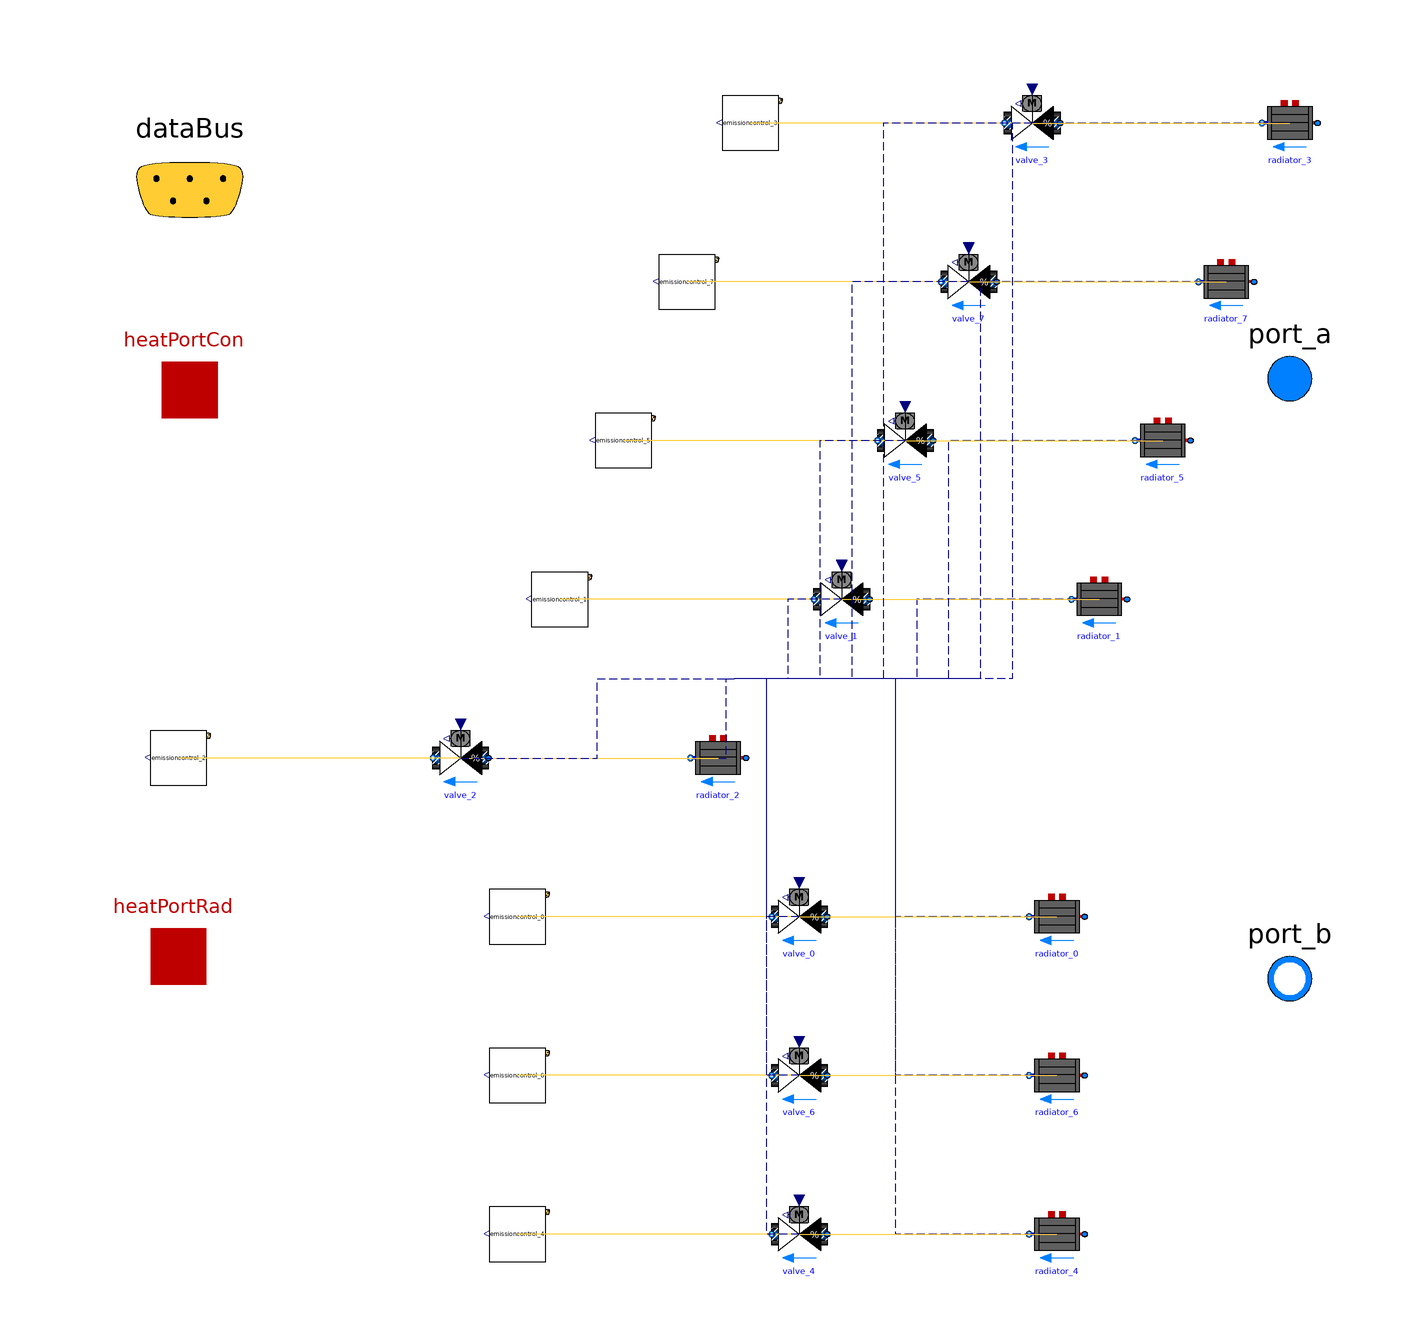

Above is the diagram view of the following Modelica model: its components placed by their Placement annotations and its connect equations drawn as lines.

model emission


// Define Medium
extends Trano.BaseClasses.Containers.emission ;
package MediumW = Buildings.Media.Water;
// Define Fluid Ports
Modelica.Fluid.Interfaces.FluidPort_a[8] port_a(
  redeclare package Medium = MediumW)
 annotation (Placement(transformation(extent= {{90,44},{110,64}} ), iconTransformation(
      extent= {{90,44},{110,64}} )),iconTransformation(extent=  {{90,-60},{110,-40}} ));
Modelica.Fluid.Interfaces.FluidPort_b[8] port_b(
  redeclare package Medium = MediumW) annotation (Placement(transformation(extent= {{90,-64},{110,-44}} ), 
iconTransformation(extent= {{90,-64},{110,-44}} )),iconTransformation(extent=  {{90,40},{110,60}} ));
// Define Heat Transfer Ports
Modelica.Thermal.HeatTransfer.Interfaces.HeatPort_a[8] heatPortCon
  annotation (
      Placement(transformation(extent= {{-108,42},{-88,62}} )),
      iconTransformation(extent= {{-108,42},{-88,62}} )
  );
Modelica.Thermal.HeatTransfer.Interfaces.HeatPort_a[8] heatPortRad
  annotation (
      Placement(transformation(extent= {{-110,-60},{-90,-40}} )),
      iconTransformation(extent= {{-110,-60},{-90,-40}} )
  );

// Define Data Bus
Trano.Controls.BaseClasses.DataBus dataBus 
  annotation (
      Placement(transformation(extent= {{-118,68},{-78,108}} )), 
      iconTransformation(extent= {{-228,58},{-208,78}} )
  );
        Buildings.Fluid.HeatExchangers.Radiators.
            RadiatorEN442_2 radiator_2(
                TAir_nominal=293.15,
    dp_nominal=2000.0,
    n=1.24,
    deltaM=0.01,
    fraRad=0.3,
    Q_flow_nominal=4000.0,
    nEle=1,
    TRad_nominal=293.15,
    linearized=true,
    from_dp=false,
    T_a_nominal=353.15,
    T_b_nominal=333.15,
    mDry=105.2,
    VWat=0.232
,
    redeclare package Medium = MediumW,
    energyDynamics=Modelica.Fluid.Types.Dynamics.FixedInitial) "Radiator"  annotation (
    Placement(transformation(origin = { -2.8957338897410665, -14.285714285714292 },
    extent = {{ 5, -5}, {-5, 5}}
)));
        Buildings.Fluid.Actuators.Valves.TwoWayEqualPercentage
            valve_2(
                    dpFixed_nominal=5000.0,
    dpValve_nominal=10000.0,
    deltaM=0.02,
    m_flow_nominal=0.02,
    delta0=0.01,
    R=50.0,
    linearized=true,
    from_dp=true,
    l=0.0001
,
    redeclare package Medium = MediumW

    ) "Radiator valve"  annotation (
    Placement(transformation(origin = { -49.24081466731454, -14.285714285714292 },
    extent = {{ 5, -5}, {-5, 5}}
)));
        house_model.Components.BaseClasses.EmissionControlEmissioncontrol_2
    emissioncontrol_2(    schedule=3600*{7, 19},
    THeaSet=297.0,
    THeaSetBack=289.0,
    k=5.0
) annotation (
    Placement(transformation(origin = { -100.0, -14.285714285714292 },
    extent = {{ 5, -5}, {-5, 5}}
)));
        Buildings.Fluid.HeatExchangers.Radiators.
            RadiatorEN442_2 radiator_1(
                TAir_nominal=293.15,
    dp_nominal=2000.0,
    n=1.24,
    deltaM=0.01,
    fraRad=0.3,
    Q_flow_nominal=5000.0,
    nEle=1,
    TRad_nominal=293.15,
    linearized=true,
    from_dp=false,
    T_a_nominal=353.15,
    T_b_nominal=333.15,
    mDry=131.5,
    VWat=0.29
,
    redeclare package Medium = MediumW,
    energyDynamics=Modelica.Fluid.Types.Dynamics.FixedInitial) "Radiator"  annotation (
    Placement(transformation(origin = { 65.700892729542, 14.285714285714278 },
    extent = {{ 5, -5}, {-5, 5}}
)));
        Buildings.Fluid.Actuators.Valves.TwoWayEqualPercentage
            valve_1(
                    dpFixed_nominal=5000.0,
    dpValve_nominal=10000.0,
    deltaM=0.02,
    m_flow_nominal=0.02,
    delta0=0.01,
    R=50.0,
    linearized=true,
    from_dp=true,
    l=0.0001
,
    redeclare package Medium = MediumW

    ) "Radiator valve"  annotation (
    Placement(transformation(origin = { 19.35739987360141, 14.285714285714278 },
    extent = {{ 5, -5}, {-5, 5}}
)));
        house_model.Components.BaseClasses.EmissionControlEmissioncontrol_1
    emissioncontrol_1(    schedule=3600*{7, 19},
    THeaSet=297.0,
    THeaSetBack=289.0,
    k=5.0
) annotation (
    Placement(transformation(origin = { -31.402103043410605, 14.285714285714278 },
    extent = {{ 5, -5}, {-5, 5}}
)));
        Buildings.Fluid.HeatExchangers.Radiators.
            RadiatorEN442_2 radiator_0(
                TAir_nominal=293.15,
    dp_nominal=2000.0,
    n=1.24,
    deltaM=0.01,
    fraRad=0.3,
    Q_flow_nominal=5000.0,
    nEle=1,
    TRad_nominal=293.15,
    linearized=true,
    from_dp=false,
    T_a_nominal=353.15,
    T_b_nominal=333.15,
    mDry=131.5,
    VWat=0.29
,
    redeclare package Medium = MediumW,
    energyDynamics=Modelica.Fluid.Types.Dynamics.FixedInitial) "Radiator"  annotation (
    Placement(transformation(origin = { 58.07886889166244, -42.85714285714286 },
    extent = {{ 5, -5}, {-5, 5}}
)));
        Buildings.Fluid.Actuators.Valves.TwoWayEqualPercentage
            valve_0(
                    dpFixed_nominal=5000.0,
    dpValve_nominal=10000.0,
    deltaM=0.02,
    m_flow_nominal=0.02,
    delta0=0.01,
    R=50.0,
    linearized=true,
    from_dp=true,
    l=0.0001
,
    redeclare package Medium = MediumW

    ) "Radiator valve"  annotation (
    Placement(transformation(origin = { 11.735376035721856, -42.85714285714286 },
    extent = {{ 5, -5}, {-5, 5}}
)));
        house_model.Components.BaseClasses.EmissionControlEmissioncontrol_0
    emissioncontrol_0(    schedule=3600*{7, 19},
    THeaSet=297.0,
    THeaSetBack=289.0,
    k=5.0
) annotation (
    Placement(transformation(origin = { -39.02412688129016, -42.85714285714286 },
    extent = {{ 5, -5}, {-5, 5}}
)));
        Buildings.Fluid.HeatExchangers.Radiators.
            RadiatorEN442_2 radiator_5(
                TAir_nominal=293.15,
    dp_nominal=2000.0,
    n=1.24,
    deltaM=0.01,
    fraRad=0.3,
    Q_flow_nominal=4000.0,
    nEle=1,
    TRad_nominal=293.15,
    linearized=true,
    from_dp=false,
    T_a_nominal=353.15,
    T_b_nominal=333.15,
    mDry=105.2,
    VWat=0.232
,
    redeclare package Medium = MediumW,
    energyDynamics=Modelica.Fluid.Types.Dynamics.FixedInitial) "Radiator"  annotation (
    Placement(transformation(origin = { 77.13392848636133, 42.85714285714286 },
    extent = {{ 5, -5}, {-5, 5}}
)));
        Buildings.Fluid.Actuators.Valves.TwoWayEqualPercentage
            valve_5(
                    dpFixed_nominal=5000.0,
    dpValve_nominal=10000.0,
    deltaM=0.02,
    m_flow_nominal=0.02,
    delta0=0.01,
    R=50.0,
    linearized=true,
    from_dp=true,
    l=0.0001
,
    redeclare package Medium = MediumW

    ) "Radiator valve"  annotation (
    Placement(transformation(origin = { 30.790435630420745, 42.85714285714286 },
    extent = {{ 5, -5}, {-5, 5}}
)));
        house_model.Components.BaseClasses.EmissionControlEmissioncontrol_5
    emissioncontrol_5(    schedule=3600*{7, 19},
    THeaSet=297.0,
    THeaSetBack=289.0,
    k=5.0
) annotation (
    Placement(transformation(origin = { -19.969067286591283, 42.85714285714286 },
    extent = {{ 5, -5}, {-5, 5}}
)));
        Buildings.Fluid.HeatExchangers.Radiators.
            RadiatorEN442_2 radiator_6(
                TAir_nominal=293.15,
    dp_nominal=2000.0,
    n=1.24,
    deltaM=0.01,
    fraRad=0.3,
    Q_flow_nominal=5000.0,
    nEle=1,
    TRad_nominal=293.15,
    linearized=true,
    from_dp=false,
    T_a_nominal=353.15,
    T_b_nominal=333.15,
    mDry=131.5,
    VWat=0.29
,
    redeclare package Medium = MediumW,
    energyDynamics=Modelica.Fluid.Types.Dynamics.FixedInitial) "Radiator"  annotation (
    Placement(transformation(origin = { 58.07886889166244, -71.42857142857143 },
    extent = {{ 5, -5}, {-5, 5}}
)));
        Buildings.Fluid.Actuators.Valves.TwoWayEqualPercentage
            valve_6(
                    dpFixed_nominal=5000.0,
    dpValve_nominal=10000.0,
    deltaM=0.02,
    m_flow_nominal=0.02,
    delta0=0.01,
    R=50.0,
    linearized=true,
    from_dp=true,
    l=0.0001
,
    redeclare package Medium = MediumW

    ) "Radiator valve"  annotation (
    Placement(transformation(origin = { 11.735376035721856, -71.42857142857143 },
    extent = {{ 5, -5}, {-5, 5}}
)));
        house_model.Components.BaseClasses.EmissionControlEmissioncontrol_6
    emissioncontrol_6(    schedule=3600*{7, 19},
    THeaSet=297.0,
    THeaSetBack=289.0,
    k=5.0
) annotation (
    Placement(transformation(origin = { -39.02412688129016, -71.42857142857143 },
    extent = {{ 5, -5}, {-5, 5}}
)));
        Buildings.Fluid.HeatExchangers.Radiators.
            RadiatorEN442_2 radiator_7(
                TAir_nominal=293.15,
    dp_nominal=2000.0,
    n=1.24,
    deltaM=0.01,
    fraRad=0.3,
    Q_flow_nominal=5000.0,
    nEle=1,
    TRad_nominal=293.15,
    linearized=true,
    from_dp=false,
    T_a_nominal=353.15,
    T_b_nominal=333.15,
    mDry=131.5,
    VWat=0.29
,
    redeclare package Medium = MediumW,
    energyDynamics=Modelica.Fluid.Types.Dynamics.FixedInitial) "Radiator"  annotation (
    Placement(transformation(origin = { 88.56696424318068, 71.42857142857142 },
    extent = {{ 5, -5}, {-5, 5}}
)));
        Buildings.Fluid.Actuators.Valves.TwoWayEqualPercentage
            valve_7(
                    dpFixed_nominal=5000.0,
    dpValve_nominal=10000.0,
    deltaM=0.02,
    m_flow_nominal=0.02,
    delta0=0.01,
    R=50.0,
    linearized=true,
    from_dp=true,
    l=0.0001
,
    redeclare package Medium = MediumW

    ) "Radiator valve"  annotation (
    Placement(transformation(origin = { 42.22347138724007, 71.42857142857142 },
    extent = {{ 5, -5}, {-5, 5}}
)));
        house_model.Components.BaseClasses.EmissionControlEmissioncontrol_7
    emissioncontrol_7(    schedule=3600*{7, 19},
    THeaSet=297.0,
    THeaSetBack=289.0,
    k=5.0
) annotation (
    Placement(transformation(origin = { -8.536031529771932, 71.42857142857142 },
    extent = {{ 5, -5}, {-5, 5}}
)));
        Buildings.Fluid.HeatExchangers.Radiators.
            RadiatorEN442_2 radiator_4(
                TAir_nominal=293.15,
    dp_nominal=2000.0,
    n=1.24,
    deltaM=0.01,
    fraRad=0.3,
    Q_flow_nominal=4000.0,
    nEle=1,
    TRad_nominal=293.15,
    linearized=true,
    from_dp=false,
    T_a_nominal=353.15,
    T_b_nominal=333.15,
    mDry=105.2,
    VWat=0.232
,
    redeclare package Medium = MediumW,
    energyDynamics=Modelica.Fluid.Types.Dynamics.FixedInitial) "Radiator"  annotation (
    Placement(transformation(origin = { 58.07886889166244, -100.0 },
    extent = {{ 5, -5}, {-5, 5}}
)));
        Buildings.Fluid.Actuators.Valves.TwoWayEqualPercentage
            valve_4(
                    dpFixed_nominal=5000.0,
    dpValve_nominal=10000.0,
    deltaM=0.02,
    m_flow_nominal=0.02,
    delta0=0.01,
    R=50.0,
    linearized=true,
    from_dp=true,
    l=0.0001
,
    redeclare package Medium = MediumW

    ) "Radiator valve"  annotation (
    Placement(transformation(origin = { 11.735376035721856, -100.0 },
    extent = {{ 5, -5}, {-5, 5}}
)));
        house_model.Components.BaseClasses.EmissionControlEmissioncontrol_4
    emissioncontrol_4(    schedule=3600*{7, 19},
    THeaSet=297.0,
    THeaSetBack=289.0,
    k=5.0
) annotation (
    Placement(transformation(origin = { -39.02412688129016, -100.0 },
    extent = {{ 5, -5}, {-5, 5}}
)));
        Buildings.Fluid.HeatExchangers.Radiators.
            RadiatorEN442_2 radiator_3(
                TAir_nominal=293.15,
    dp_nominal=2000.0,
    n=1.24,
    deltaM=0.01,
    fraRad=0.3,
    Q_flow_nominal=4000.0,
    nEle=1,
    TRad_nominal=293.15,
    linearized=true,
    from_dp=false,
    T_a_nominal=353.15,
    T_b_nominal=333.15,
    mDry=105.2,
    VWat=0.232
,
    redeclare package Medium = MediumW,
    energyDynamics=Modelica.Fluid.Types.Dynamics.FixedInitial) "Radiator"  annotation (
    Placement(transformation(origin = { 100.0, 100.0 },
    extent = {{ 5, -5}, {-5, 5}}
)));
        Buildings.Fluid.Actuators.Valves.TwoWayEqualPercentage
            valve_3(
                    dpFixed_nominal=5000.0,
    dpValve_nominal=10000.0,
    deltaM=0.02,
    m_flow_nominal=0.02,
    delta0=0.01,
    R=50.0,
    linearized=true,
    from_dp=true,
    l=0.0001
,
    redeclare package Medium = MediumW

    ) "Radiator valve"  annotation (
    Placement(transformation(origin = { 53.648567535894955, 100.0 },
    extent = {{ 5, -5}, {-5, 5}}
)));
        house_model.Components.BaseClasses.EmissionControlEmissioncontrol_3
    emissioncontrol_3(    schedule=3600*{7, 19},
    THeaSet=297.0,
    THeaSetBack=289.0,
    k=5.0
) annotation (
    Placement(transformation(origin = { 2.8970042270473897, 100.0 },
    extent = {{ 5, -5}, {-5, 5}}
)));
equation        
        connect(radiator_2.heatPortRad,heatPortRad[1])
        annotation (Line(
        points={{ -2.8957338897410665, -14.285714285714292 }    ,{ -1.4478669448705332, -14.285714285714292 }    ,{ -1.4478669448705332, 0.0 }    ,{ 0.0, 0.0 }    },
        color={0, 0, 139},
        thickness=0.1,pattern =
        LinePattern.Dash,
        smooth=Smooth.None))
            ;        
        connect(radiator_2.heatPortCon,heatPortCon[1])
        annotation (Line(
        points={{ -2.8957338897410665, -14.285714285714292 }    ,{ -1.4478669448705332, -14.285714285714292 }    ,{ -1.4478669448705332, 0.0 }    ,{ 0.0, 0.0 }    },
        color={0, 0, 139},
        thickness=0.1,pattern =
        LinePattern.Dash,
        smooth=Smooth.None))
            ;        
        connect(radiator_2.port_b,port_b[1])
        annotation (Line(
        points={{ -2.8957338897410665, -14.285714285714292 }    ,{ -1.4478669448705332, -14.285714285714292 }    ,{ -1.4478669448705332, 0.0 }    ,{ 0.0, 0.0 }    },
        color={0, 0, 139},
        thickness=0.1,pattern =
        LinePattern.Dash,
        smooth=Smooth.None))
            ;        
        connect(valve_2.y,emissioncontrol_2.y)
        annotation (Line(
        points={{ -49.24081466731454, -14.285714285714292 }    ,{ -74.62040733365727, -14.285714285714292 }    ,{ -74.62040733365727, -14.285714285714292 }    ,{ -100.0, -14.285714285714292 }    },
        color={255,204,51},
        thickness=0.1,pattern =
        LinePattern.Solid,
        smooth=Smooth.None))
            ;        
        connect(valve_2.port_b,radiator_2.port_a)
        annotation (Line(
        points={{ -49.24081466731454, -14.285714285714292 }    ,{ -26.068274278527802, -14.285714285714292 }    ,{ -26.068274278527802, -14.285714285714292 }    ,{ -2.8957338897410665, -14.285714285714292 }    },
        color={255,204,51},
        thickness=0.1,pattern =
        LinePattern.Solid,
        smooth=Smooth.None))
            ;        
        connect(radiator_1.heatPortRad,heatPortRad[2])
        annotation (Line(
        points={{ 65.700892729542, 14.285714285714278 }    ,{ 32.850446364771, 14.285714285714278 }    ,{ 32.850446364771, 0.0 }    ,{ 0.0, 0.0 }    },
        color={0, 0, 139},
        thickness=0.1,pattern =
        LinePattern.Dash,
        smooth=Smooth.None))
            ;        
        connect(radiator_1.heatPortCon,heatPortCon[2])
        annotation (Line(
        points={{ 65.700892729542, 14.285714285714278 }    ,{ 32.850446364771, 14.285714285714278 }    ,{ 32.850446364771, 0.0 }    ,{ 0.0, 0.0 }    },
        color={0, 0, 139},
        thickness=0.1,pattern =
        LinePattern.Dash,
        smooth=Smooth.None))
            ;        
        connect(radiator_1.port_b,port_b[2])
        annotation (Line(
        points={{ 65.700892729542, 14.285714285714278 }    ,{ 32.850446364771, 14.285714285714278 }    ,{ 32.850446364771, 0.0 }    ,{ 0.0, 0.0 }    },
        color={0, 0, 139},
        thickness=0.1,pattern =
        LinePattern.Dash,
        smooth=Smooth.None))
            ;        
        connect(valve_1.y,emissioncontrol_1.y)
        annotation (Line(
        points={{ 19.35739987360141, 14.285714285714278 }    ,{ -6.022351584904598, 14.285714285714278 }    ,{ -6.022351584904598, 14.285714285714278 }    ,{ -31.402103043410605, 14.285714285714278 }    },
        color={255,204,51},
        thickness=0.1,pattern =
        LinePattern.Solid,
        smooth=Smooth.None))
            ;        
        connect(valve_1.port_b,radiator_1.port_a)
        annotation (Line(
        points={{ 19.35739987360141, 14.285714285714278 }    ,{ 42.52914630157171, 14.285714285714278 }    ,{ 42.52914630157171, 14.285714285714278 }    ,{ 65.700892729542, 14.285714285714278 }    },
        color={255,204,51},
        thickness=0.1,pattern =
        LinePattern.Solid,
        smooth=Smooth.None))
            ;        
        connect(radiator_0.heatPortRad,heatPortRad[3])
        annotation (Line(
        points={{ 58.07886889166244, -42.85714285714286 }    ,{ 29.03943444583122, -42.85714285714286 }    ,{ 29.03943444583122, 0.0 }    ,{ 0.0, 0.0 }    },
        color={0, 0, 139},
        thickness=0.1,pattern =
        LinePattern.Dash,
        smooth=Smooth.None))
            ;        
        connect(radiator_0.heatPortCon,heatPortCon[3])
        annotation (Line(
        points={{ 58.07886889166244, -42.85714285714286 }    ,{ 29.03943444583122, -42.85714285714286 }    ,{ 29.03943444583122, 0.0 }    ,{ 0.0, 0.0 }    },
        color={0, 0, 139},
        thickness=0.1,pattern =
        LinePattern.Dash,
        smooth=Smooth.None))
            ;        
        connect(radiator_0.port_b,port_b[3])
        annotation (Line(
        points={{ 58.07886889166244, -42.85714285714286 }    ,{ 29.03943444583122, -42.85714285714286 }    ,{ 29.03943444583122, 0.0 }    ,{ 0.0, 0.0 }    },
        color={0, 0, 139},
        thickness=0.1,pattern =
        LinePattern.Dash,
        smooth=Smooth.None))
            ;        
        connect(valve_0.y,emissioncontrol_0.y)
        annotation (Line(
        points={{ 11.735376035721856, -42.85714285714286 }    ,{ -13.644375422784151, -42.85714285714286 }    ,{ -13.644375422784151, -42.85714285714286 }    ,{ -39.02412688129016, -42.85714285714286 }    },
        color={255,204,51},
        thickness=0.1,pattern =
        LinePattern.Solid,
        smooth=Smooth.None))
            ;        
        connect(valve_0.port_b,radiator_0.port_a)
        annotation (Line(
        points={{ 11.735376035721856, -42.85714285714286 }    ,{ 34.90712246369215, -42.85714285714286 }    ,{ 34.90712246369215, -42.85714285714286 }    ,{ 58.07886889166244, -42.85714285714286 }    },
        color={255,204,51},
        thickness=0.1,pattern =
        LinePattern.Solid,
        smooth=Smooth.None))
            ;        
        connect(radiator_5.heatPortRad,heatPortRad[4])
        annotation (Line(
        points={{ 77.13392848636133, 42.85714285714286 }    ,{ 38.566964243180664, 42.85714285714286 }    ,{ 38.566964243180664, 0.0 }    ,{ 0.0, 0.0 }    },
        color={0, 0, 139},
        thickness=0.1,pattern =
        LinePattern.Dash,
        smooth=Smooth.None))
            ;        
        connect(radiator_5.heatPortCon,heatPortCon[4])
        annotation (Line(
        points={{ 77.13392848636133, 42.85714285714286 }    ,{ 38.566964243180664, 42.85714285714286 }    ,{ 38.566964243180664, 0.0 }    ,{ 0.0, 0.0 }    },
        color={0, 0, 139},
        thickness=0.1,pattern =
        LinePattern.Dash,
        smooth=Smooth.None))
            ;        
        connect(radiator_5.port_b,port_b[4])
        annotation (Line(
        points={{ 77.13392848636133, 42.85714285714286 }    ,{ 38.566964243180664, 42.85714285714286 }    ,{ 38.566964243180664, 0.0 }    ,{ 0.0, 0.0 }    },
        color={0, 0, 139},
        thickness=0.1,pattern =
        LinePattern.Dash,
        smooth=Smooth.None))
            ;        
        connect(valve_5.y,emissioncontrol_5.y)
        annotation (Line(
        points={{ 30.790435630420745, 42.85714285714286 }    ,{ 5.410684171914731, 42.85714285714286 }    ,{ 5.410684171914731, 42.85714285714286 }    ,{ -19.969067286591283, 42.85714285714286 }    },
        color={255,204,51},
        thickness=0.1,pattern =
        LinePattern.Solid,
        smooth=Smooth.None))
            ;        
        connect(valve_5.port_b,radiator_5.port_a)
        annotation (Line(
        points={{ 30.790435630420745, 42.85714285714286 }    ,{ 53.962182058391036, 42.85714285714286 }    ,{ 53.962182058391036, 42.85714285714286 }    ,{ 77.13392848636133, 42.85714285714286 }    },
        color={255,204,51},
        thickness=0.1,pattern =
        LinePattern.Solid,
        smooth=Smooth.None))
            ;        
        connect(radiator_6.heatPortRad,heatPortRad[5])
        annotation (Line(
        points={{ 58.07886889166244, -71.42857142857143 }    ,{ 29.03943444583122, -71.42857142857143 }    ,{ 29.03943444583122, 0.0 }    ,{ 0.0, 0.0 }    },
        color={0, 0, 139},
        thickness=0.1,pattern =
        LinePattern.Dash,
        smooth=Smooth.None))
            ;        
        connect(radiator_6.heatPortCon,heatPortCon[5])
        annotation (Line(
        points={{ 58.07886889166244, -71.42857142857143 }    ,{ 29.03943444583122, -71.42857142857143 }    ,{ 29.03943444583122, 0.0 }    ,{ 0.0, 0.0 }    },
        color={0, 0, 139},
        thickness=0.1,pattern =
        LinePattern.Dash,
        smooth=Smooth.None))
            ;        
        connect(radiator_6.port_b,port_b[5])
        annotation (Line(
        points={{ 58.07886889166244, -71.42857142857143 }    ,{ 29.03943444583122, -71.42857142857143 }    ,{ 29.03943444583122, 0.0 }    ,{ 0.0, 0.0 }    },
        color={0, 0, 139},
        thickness=0.1,pattern =
        LinePattern.Dash,
        smooth=Smooth.None))
            ;        
        connect(valve_6.y,emissioncontrol_6.y)
        annotation (Line(
        points={{ 11.735376035721856, -71.42857142857143 }    ,{ -13.644375422784151, -71.42857142857143 }    ,{ -13.644375422784151, -71.42857142857143 }    ,{ -39.02412688129016, -71.42857142857143 }    },
        color={255,204,51},
        thickness=0.1,pattern =
        LinePattern.Solid,
        smooth=Smooth.None))
            ;        
        connect(valve_6.port_b,radiator_6.port_a)
        annotation (Line(
        points={{ 11.735376035721856, -71.42857142857143 }    ,{ 34.90712246369215, -71.42857142857143 }    ,{ 34.90712246369215, -71.42857142857143 }    ,{ 58.07886889166244, -71.42857142857143 }    },
        color={255,204,51},
        thickness=0.1,pattern =
        LinePattern.Solid,
        smooth=Smooth.None))
            ;        
        connect(radiator_7.heatPortRad,heatPortRad[6])
        annotation (Line(
        points={{ 88.56696424318068, 71.42857142857142 }    ,{ 44.28348212159034, 71.42857142857142 }    ,{ 44.28348212159034, 0.0 }    ,{ 0.0, 0.0 }    },
        color={0, 0, 139},
        thickness=0.1,pattern =
        LinePattern.Dash,
        smooth=Smooth.None))
            ;        
        connect(radiator_7.heatPortCon,heatPortCon[6])
        annotation (Line(
        points={{ 88.56696424318068, 71.42857142857142 }    ,{ 44.28348212159034, 71.42857142857142 }    ,{ 44.28348212159034, 0.0 }    ,{ 0.0, 0.0 }    },
        color={0, 0, 139},
        thickness=0.1,pattern =
        LinePattern.Dash,
        smooth=Smooth.None))
            ;        
        connect(radiator_7.port_b,port_b[6])
        annotation (Line(
        points={{ 88.56696424318068, 71.42857142857142 }    ,{ 44.28348212159034, 71.42857142857142 }    ,{ 44.28348212159034, 0.0 }    ,{ 0.0, 0.0 }    },
        color={0, 0, 139},
        thickness=0.1,pattern =
        LinePattern.Dash,
        smooth=Smooth.None))
            ;        
        connect(valve_7.y,emissioncontrol_7.y)
        annotation (Line(
        points={{ 42.22347138724007, 71.42857142857142 }    ,{ 16.843719928734068, 71.42857142857142 }    ,{ 16.843719928734068, 71.42857142857142 }    ,{ -8.536031529771932, 71.42857142857142 }    },
        color={255,204,51},
        thickness=0.1,pattern =
        LinePattern.Solid,
        smooth=Smooth.None))
            ;        
        connect(valve_7.port_b,radiator_7.port_a)
        annotation (Line(
        points={{ 42.22347138724007, 71.42857142857142 }    ,{ 65.39521781521037, 71.42857142857142 }    ,{ 65.39521781521037, 71.42857142857142 }    ,{ 88.56696424318068, 71.42857142857142 }    },
        color={255,204,51},
        thickness=0.1,pattern =
        LinePattern.Solid,
        smooth=Smooth.None))
            ;        
        connect(radiator_4.heatPortRad,heatPortRad[7])
        annotation (Line(
        points={{ 58.07886889166244, -100.0 }    ,{ 29.03943444583122, -100.0 }    ,{ 29.03943444583122, 0.0 }    ,{ 0.0, 0.0 }    },
        color={0, 0, 139},
        thickness=0.1,pattern =
        LinePattern.Dash,
        smooth=Smooth.None))
            ;        
        connect(radiator_4.heatPortCon,heatPortCon[7])
        annotation (Line(
        points={{ 58.07886889166244, -100.0 }    ,{ 29.03943444583122, -100.0 }    ,{ 29.03943444583122, 0.0 }    ,{ 0.0, 0.0 }    },
        color={0, 0, 139},
        thickness=0.1,pattern =
        LinePattern.Dash,
        smooth=Smooth.None))
            ;        
        connect(radiator_4.port_b,port_b[7])
        annotation (Line(
        points={{ 58.07886889166244, -100.0 }    ,{ 29.03943444583122, -100.0 }    ,{ 29.03943444583122, 0.0 }    ,{ 0.0, 0.0 }    },
        color={0, 0, 139},
        thickness=0.1,pattern =
        LinePattern.Dash,
        smooth=Smooth.None))
            ;        
        connect(valve_4.y,emissioncontrol_4.y)
        annotation (Line(
        points={{ 11.735376035721856, -100.0 }    ,{ -13.644375422784151, -100.0 }    ,{ -13.644375422784151, -100.0 }    ,{ -39.02412688129016, -100.0 }    },
        color={255,204,51},
        thickness=0.1,pattern =
        LinePattern.Solid,
        smooth=Smooth.None))
            ;        
        connect(valve_4.port_b,radiator_4.port_a)
        annotation (Line(
        points={{ 11.735376035721856, -100.0 }    ,{ 34.90712246369215, -100.0 }    ,{ 34.90712246369215, -100.0 }    ,{ 58.07886889166244, -100.0 }    },
        color={255,204,51},
        thickness=0.1,pattern =
        LinePattern.Solid,
        smooth=Smooth.None))
            ;        
        connect(radiator_3.heatPortRad,heatPortRad[8])
        annotation (Line(
        points={{ 100.0, 100.0 }    ,{ 50.0, 100.0 }    ,{ 50.0, 0.0 }    ,{ 0.0, 0.0 }    },
        color={0, 0, 139},
        thickness=0.1,pattern =
        LinePattern.Dash,
        smooth=Smooth.None))
            ;        
        connect(radiator_3.heatPortCon,heatPortCon[8])
        annotation (Line(
        points={{ 100.0, 100.0 }    ,{ 50.0, 100.0 }    ,{ 50.0, 0.0 }    ,{ 0.0, 0.0 }    },
        color={0, 0, 139},
        thickness=0.1,pattern =
        LinePattern.Dash,
        smooth=Smooth.None))
            ;        
        connect(radiator_3.port_b,port_b[8])
        annotation (Line(
        points={{ 100.0, 100.0 }    ,{ 50.0, 100.0 }    ,{ 50.0, 0.0 }    ,{ 0.0, 0.0 }    },
        color={0, 0, 139},
        thickness=0.1,pattern =
        LinePattern.Dash,
        smooth=Smooth.None))
            ;        
        connect(valve_3.y,emissioncontrol_3.y)
        annotation (Line(
        points={{ 53.648567535894955, 100.0 }    ,{ 28.272785881471172, 100.0 }    ,{ 28.272785881471172, 100.0 }    ,{ 2.8970042270473897, 100.0 }    },
        color={255,204,51},
        thickness=0.1,pattern =
        LinePattern.Solid,
        smooth=Smooth.None))
            ;        
        connect(valve_3.port_b,radiator_3.port_a)
        annotation (Line(
        points={{ 53.648567535894955, 100.0 }    ,{ 76.82428376794748, 100.0 }    ,{ 76.82428376794748, 100.0 }    ,{ 100.0, 100.0 }    },
        color={255,204,51},
        thickness=0.1,pattern =
        LinePattern.Solid,
        smooth=Smooth.None))
            ;        
        connect(valve_2.port_a,port_a[1])
        annotation (Line(
        points={{ -49.24081466731454, -14.285714285714292 }    ,{ -24.62040733365727, -14.285714285714292 }    ,{ -24.62040733365727, 0.0 }    ,{ 0.0, 0.0 }    },
        color={0, 0, 139},
        thickness=0.1,pattern =
        LinePattern.Dash,
        smooth=Smooth.None))
            ;        
        connect(valve_1.port_a,port_a[2])
        annotation (Line(
        points={{ 19.35739987360141, 14.285714285714278 }    ,{ 9.678699936800705, 14.285714285714278 }    ,{ 9.678699936800705, 0.0 }    ,{ 0.0, 0.0 }    },
        color={0, 0, 139},
        thickness=0.1,pattern =
        LinePattern.Dash,
        smooth=Smooth.None))
            ;        
        connect(valve_0.port_a,port_a[3])
        annotation (Line(
        points={{ 11.735376035721856, -42.85714285714286 }    ,{ 5.867688017860928, -42.85714285714286 }    ,{ 5.867688017860928, 0.0 }    ,{ 0.0, 0.0 }    },
        color={0, 0, 139},
        thickness=0.1,pattern =
        LinePattern.Dash,
        smooth=Smooth.None))
            ;        
        connect(valve_5.port_a,port_a[4])
        annotation (Line(
        points={{ 30.790435630420745, 42.85714285714286 }    ,{ 15.395217815210373, 42.85714285714286 }    ,{ 15.395217815210373, 0.0 }    ,{ 0.0, 0.0 }    },
        color={0, 0, 139},
        thickness=0.1,pattern =
        LinePattern.Dash,
        smooth=Smooth.None))
            ;        
        connect(valve_6.port_a,port_a[5])
        annotation (Line(
        points={{ 11.735376035721856, -71.42857142857143 }    ,{ 5.867688017860928, -71.42857142857143 }    ,{ 5.867688017860928, 0.0 }    ,{ 0.0, 0.0 }    },
        color={0, 0, 139},
        thickness=0.1,pattern =
        LinePattern.Dash,
        smooth=Smooth.None))
            ;        
        connect(valve_7.port_a,port_a[6])
        annotation (Line(
        points={{ 42.22347138724007, 71.42857142857142 }    ,{ 21.111735693620034, 71.42857142857142 }    ,{ 21.111735693620034, 0.0 }    ,{ 0.0, 0.0 }    },
        color={0, 0, 139},
        thickness=0.1,pattern =
        LinePattern.Dash,
        smooth=Smooth.None))
            ;        
        connect(valve_4.port_a,port_a[7])
        annotation (Line(
        points={{ 11.735376035721856, -100.0 }    ,{ 5.867688017860928, -100.0 }    ,{ 5.867688017860928, 0.0 }    ,{ 0.0, 0.0 }    },
        color={0, 0, 139},
        thickness=0.1,pattern =
        LinePattern.Dash,
        smooth=Smooth.None))
            ;        
        connect(valve_3.port_a,port_a[8])
        annotation (Line(
        points={{ 53.648567535894955, 100.0 }    ,{ 26.824283767947477, 100.0 }    ,{ 26.824283767947477, 0.0 }    ,{ 0.0, 0.0 }    },
        color={0, 0, 139},
        thickness=0.1,pattern =
        LinePattern.Dash,
        smooth=Smooth.None))
            ;        
        connect(emissioncontrol_2.dataBus,dataBus)
            ;        
        connect(emissioncontrol_1.dataBus,dataBus)
            ;        
        connect(emissioncontrol_0.dataBus,dataBus)
            ;        
        connect(emissioncontrol_5.dataBus,dataBus)
            ;        
        connect(emissioncontrol_6.dataBus,dataBus)
            ;        
        connect(emissioncontrol_7.dataBus,dataBus)
            ;        
        connect(emissioncontrol_4.dataBus,dataBus)
            ;        
        connect(emissioncontrol_3.dataBus,dataBus)
            ;end emission;